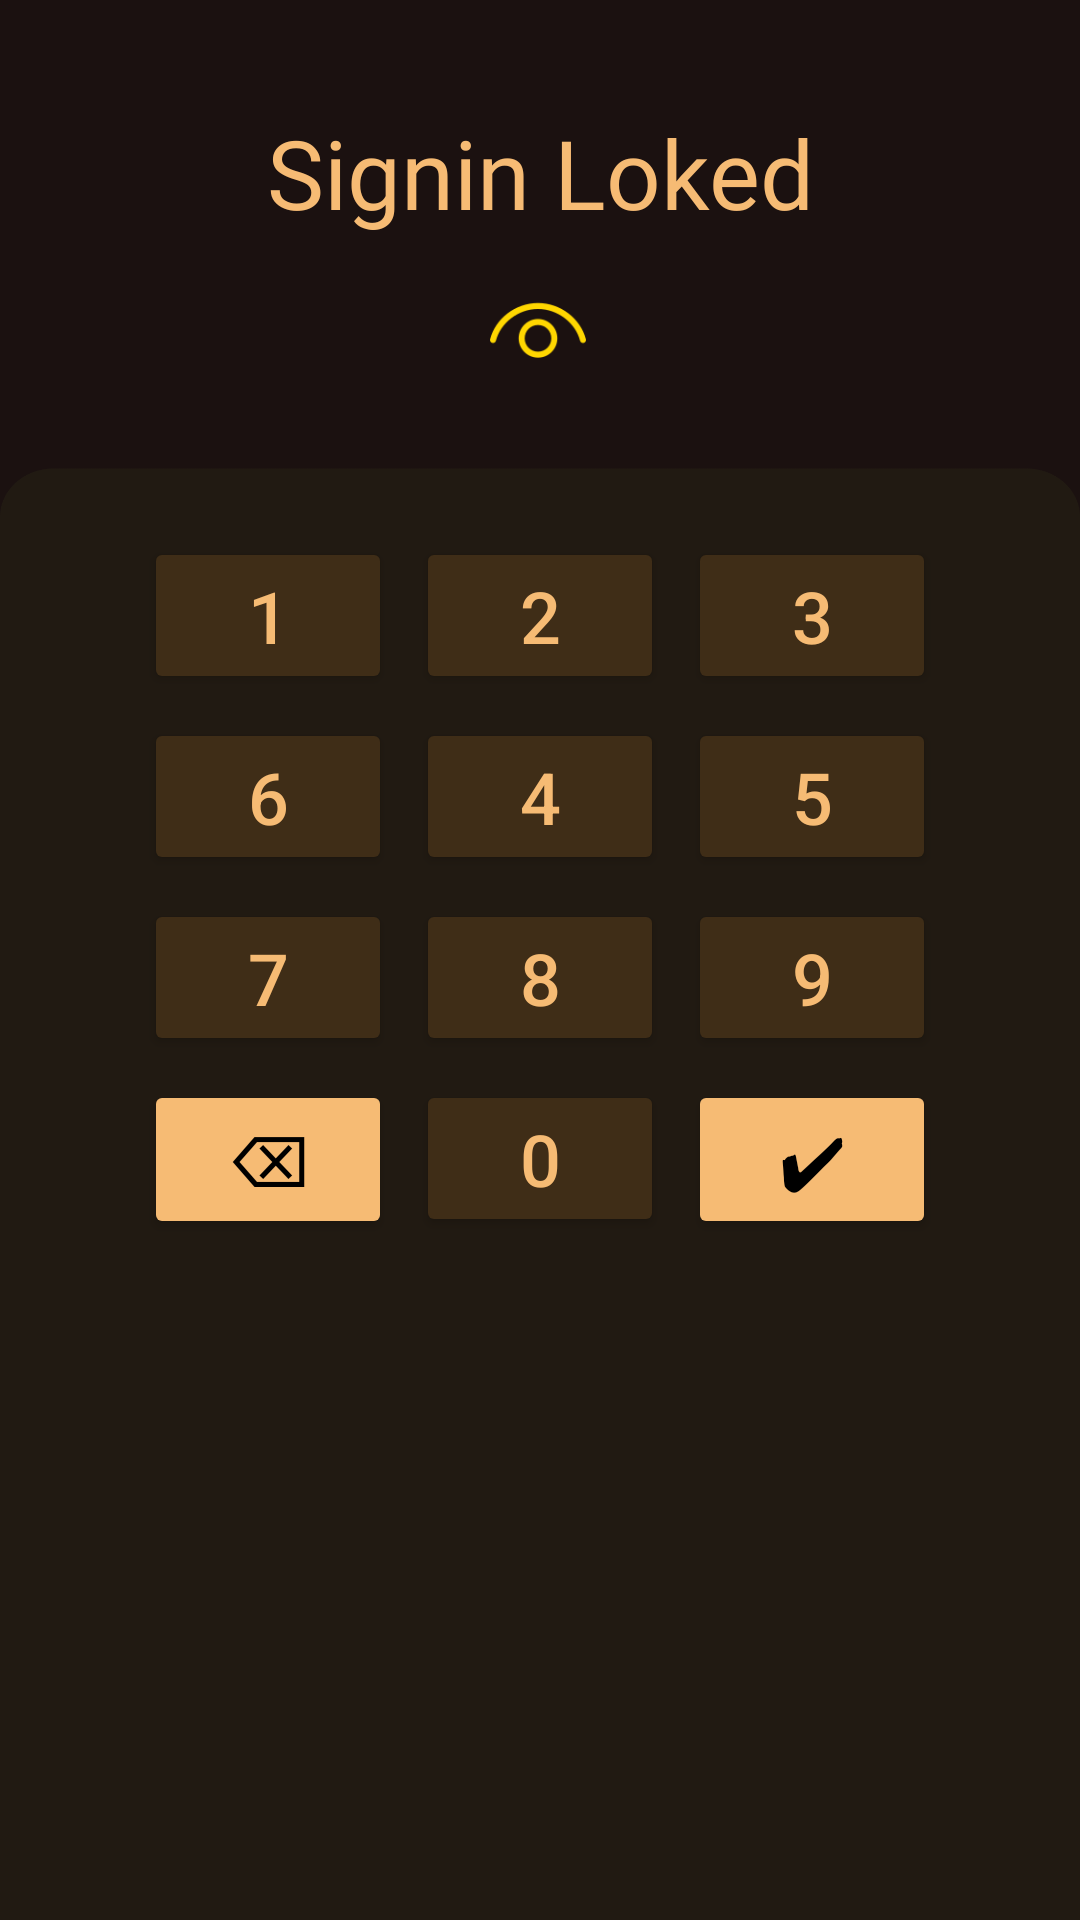

Android layout source for this screen:
<!-- AndroidManifest.xml: application theme Theme.Raula -->
<!-- res/layout/activity_pin_code_auth.xml -->
<?xml version="1.0" encoding="utf-8"?>
<androidx.constraintlayout.widget.ConstraintLayout xmlns:android="http://schemas.android.com/apk/res/android"
    xmlns:app="http://schemas.android.com/apk/res-auto"
    xmlns:tools="http://schemas.android.com/tools"
    android:id="@+id/main"
    android:layout_width="match_parent"
    android:layout_height="match_parent"
    tools:context=".SignUpActivity"
    android:background="@drawable/sign_up_bg">

    

    


    <TextView
        android:id="@+id/textView4"
        android:layout_width="0dp"
        android:layout_height="wrap_content"
        android:layout_marginStart="24dp"
        android:layout_marginTop="36dp"
        android:layout_marginEnd="24dp"
        android:fontFamily="@font/lexend_bold"
        android:text="@string/pin_code_screen_text4"
        android:textAlignment="center"
        android:textColor="@color/matiria_C_lignt"
        android:textSize="32sp"
        app:layout_constraintEnd_toEndOf="parent"
        app:layout_constraintHorizontal_bias="0.44"
        app:layout_constraintStart_toStartOf="parent"
        app:layout_constraintTop_toTopOf="parent" />

    <TextView
        android:id="@+id/pin_entry1"
        android:layout_width="0dp"
        android:layout_height="wrap_content"
        android:layout_marginStart="24dp"
        android:layout_marginEnd="24dp"
        android:layout_marginBottom="120dp"
        android:fontFamily="@font/lexend_bold"
        android:gravity="center"
        android:text="@string/pin_code_view_hide_pin"
        android:textColor="@color/matiria_C_lignt"
        android:textColorHint="@color/matiria_C_lignt"
        android:textSize="48sp"
        app:layout_constraintBottom_toTopOf="@+id/dial_pad"
        app:layout_constraintEnd_toEndOf="parent"
        app:layout_constraintHorizontal_bias="0.0"
        app:layout_constraintStart_toStartOf="parent" />

    

    <ImageView
        android:id="@+id/view_hide_button"
        android:layout_width="32dp"
        android:layout_height="32dp"
        android:layout_marginStart="24dp"
        android:layout_marginTop="16dp"
        android:layout_marginEnd="24dp"
        android:contentDescription="@string/pin_code_view_hide_pin"
        android:src="@drawable/eye_closed"
        app:layout_constraintEnd_toEndOf="parent"
        app:layout_constraintHorizontal_bias="0.498"
        app:layout_constraintStart_toStartOf="parent"
        app:layout_constraintTop_toBottomOf="@+id/textView4" />

    <GridLayout
        android:id="@+id/dial_pad"
        android:layout_width="0dp"
        android:layout_height="306dp"
        android:layout_marginStart="24dp"
        android:layout_marginEnd="24dp"
        android:layout_marginBottom="179dp"
        android:alignmentMode="alignMargins"
        android:columnCount="3"
        android:padding="20dp"
        android:rowCount="4"
        android:useDefaultMargins="true"
        app:layout_constraintBottom_toBottomOf="parent"
        app:layout_constraintEnd_toEndOf="parent"
        app:layout_constraintHorizontal_bias="0.0"
        app:layout_constraintStart_toStartOf="parent">

        
        <Button
            android:id="@+id/button_1"
            android:layout_width="0dp"
            android:layout_height="wrap_content"
            android:layout_columnWeight="1"

            android:backgroundTint="@color/matiria_C_Mid"
            android:padding="10dp"
            android:text="1"
            android:textColor="@color/matiria_C_lignt"
            android:textSize="24sp" />


        <Button
            android:id="@+id/button_2"
            android:layout_width="0dp"
            android:layout_height="wrap_content"
            android:layout_columnWeight="1"
            android:backgroundTint="@color/matiria_C_Mid"
            android:padding="10dp"
            android:text="2"
            android:textColor="@color/matiria_C_lignt"
            android:textSize="24sp" />

        <Button
            android:id="@+id/button_3"
            android:layout_width="0dp"
            android:layout_height="wrap_content"
            android:layout_columnWeight="1"
            android:backgroundTint="@color/matiria_C_Mid"
            android:padding="10dp"
            android:text="3"
            android:textColor="@color/matiria_C_lignt"
            android:textSize="24sp" />

        <Button
            android:id="@+id/button_6"
            android:layout_width="0dp"
            android:layout_height="wrap_content"
            android:layout_columnWeight="1"
            android:backgroundTint="@color/matiria_C_Mid"
            android:padding="10dp"
            android:text="6"
            android:textColor="@color/matiria_C_lignt"
            android:textSize="24sp" />

        <Button
            android:id="@+id/button_4"
            android:layout_width="0dp"
            android:layout_height="wrap_content"
            android:layout_columnWeight="1"
            android:backgroundTint="@color/matiria_C_Mid"
            android:padding="10dp"
            android:text="4"
            android:textColor="@color/matiria_C_lignt"
            android:textSize="24sp" />

        <Button
            android:id="@+id/button_5"
            android:layout_width="0dp"
            android:layout_height="wrap_content"
            android:layout_columnWeight="1"
            android:backgroundTint="@color/matiria_C_Mid"
            android:padding="10dp"
            android:text="5"
            android:textColor="@color/matiria_C_lignt"
            android:textSize="24sp" />

        <Button
            android:id="@+id/button_7"
            android:layout_width="0dp"
            android:layout_height="wrap_content"
            android:layout_columnWeight="1"
            android:backgroundTint="@color/matiria_C_Mid"
            android:padding="10dp"
            android:text="7"
            android:textColor="@color/matiria_C_lignt"
            android:textSize="24sp" />

        <Button
            android:id="@+id/button_8"
            android:layout_width="0dp"
            android:layout_height="wrap_content"
            android:layout_columnWeight="1"
            android:backgroundTint="@color/matiria_C_Mid"
            android:padding="10dp"
            android:text="8"
            android:textColor="@color/matiria_C_lignt"
            android:textSize="24sp" />

        <Button
            android:id="@+id/button_9"
            android:layout_width="0dp"
            android:layout_height="wrap_content"
            android:layout_columnWeight="1"
            android:backgroundTint="@color/matiria_C_Mid"
            android:padding="10dp"
            android:text="9"
            android:textColor="@color/matiria_C_lignt"
            android:textSize="24sp" />

        
        <Button
            android:id="@+id/button_delete"
            android:layout_width="0dp"
            android:layout_height="wrap_content"
            android:layout_columnWeight="1"
            android:backgroundTint="@color/matiria_C_lignt"
            android:padding="10dp"
            android:text="⌫"
            android:textColor="@color/black"
            android:textSize="24sp" />

        <Button
            android:id="@+id/button_0"
            android:layout_width="0dp"
            android:layout_height="wrap_content"
            android:layout_columnWeight="1"
            android:backgroundTint="@color/matiria_C_Mid"
            android:padding="10dp"
            android:text="0"
            android:textColor="@color/matiria_C_lignt"
            android:textSize="24sp" />

        <Button
            android:id="@+id/add_profile_button"
            android:layout_width="0dp"
            android:layout_height="wrap_content"
            android:layout_columnWeight="1"
            android:backgroundTint="@color/matiria_C_lignt"
            android:padding="10dp"
            android:text="✔"
            android:textColor="@color/black"
            android:textSize="24sp" />
    </GridLayout>

</androidx.constraintlayout.widget.ConstraintLayout>
<!-- resources referenced by this layout -->
<resources>
  <color name="black">#FF000000</color>
  <color name="matiria_C_Mid">#3F2D17</color>
  <color name="matiria_C_lignt">#F6BB74</color>
  <!-- drawable eye_closed: png bitmap (drawable, 2918 bytes) -->
  <!-- drawable sign_up_bg: png bitmap (drawable, 40582 bytes) -->
  <string name="pin_code_screen_text4">Signin Loked</string>
  <string name="pin_code_view_hide_pin" />
  <style name="Theme.Raula" parent="Base.Theme.Raula" />
  <style name="Base.Theme.Raula" parent="Theme.Material3.DayNight.NoActionBar">
          
  
          
      </style>
</resources>
